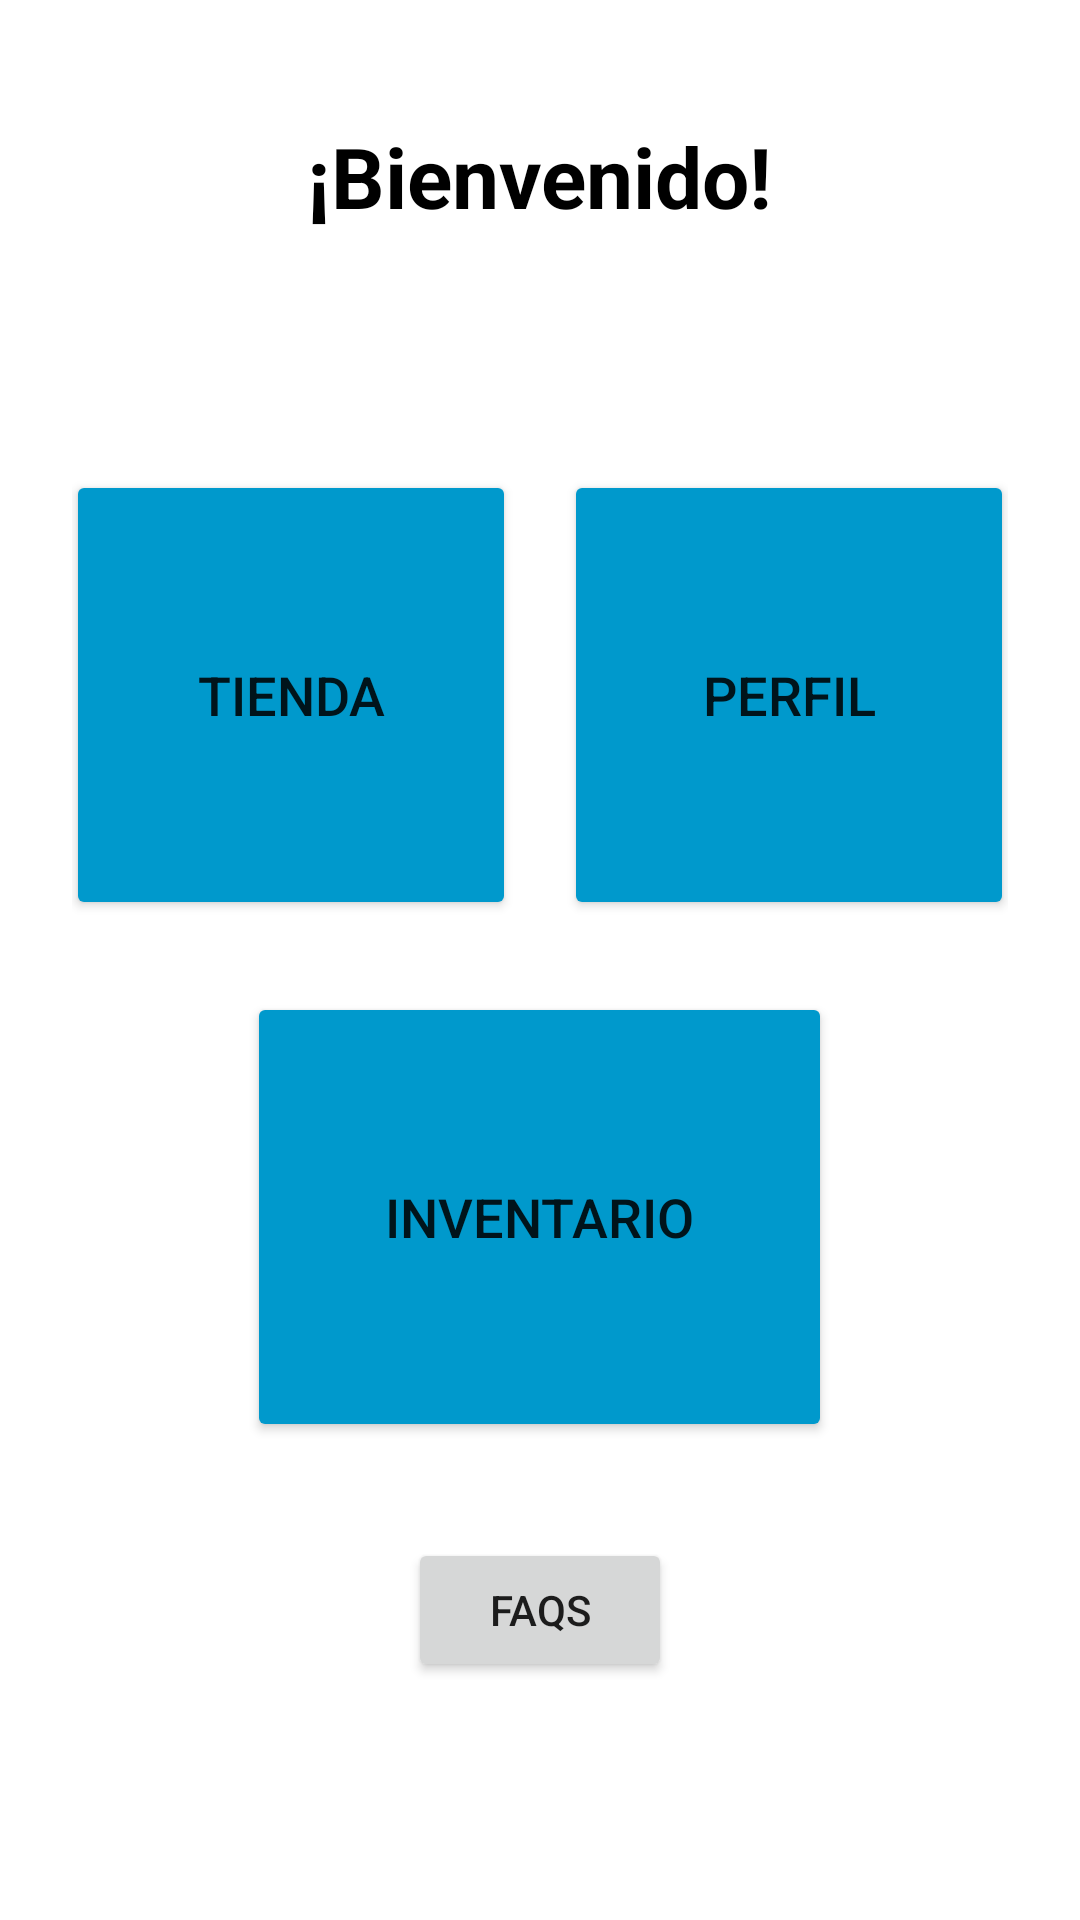

Android layout source for this screen:
<!-- AndroidManifest.xml: application theme Theme.PROYECTO -->
<!-- res/layout/activity_menu.xml -->
<?xml version="1.0" encoding="utf-8"?>
<androidx.constraintlayout.widget.ConstraintLayout xmlns:android="http://schemas.android.com/apk/res/android"
    xmlns:app="http://schemas.android.com/apk/res-auto"
    xmlns:tools="http://schemas.android.com/tools"
    android:layout_width="match_parent"
    android:layout_height="match_parent"
    android:background="@android:color/white">

    <TextView
        android:id="@+id/welcomeText"
        android:layout_width="wrap_content"
        android:layout_height="wrap_content"
        android:layout_marginTop="40dp"
        android:text="¡Bienvenido!"
        android:textColor="@android:color/black"
        android:textSize="28sp"
        android:textStyle="bold"
        app:layout_constraintEnd_toEndOf="parent"
        app:layout_constraintStart_toStartOf="parent"
        app:layout_constraintTop_toTopOf="parent" />

    <LinearLayout
        android:layout_width="match_parent"
        android:layout_height="wrap_content"
        android:orientation="vertical"
        android:padding="24dp"
        app:layout_constraintBottom_toBottomOf="parent"
        app:layout_constraintTop_toBottomOf="@id/welcomeText">

        <LinearLayout
            android:layout_width="match_parent"
            android:layout_height="wrap_content"
            android:layout_marginBottom="24dp"
            android:gravity="center"
            android:orientation="horizontal">

            <Button
                android:id="@+id/tiendabtn"
                android:layout_width="150dp"
                android:layout_height="150dp"
                android:layout_marginEnd="16dp"
                android:backgroundTint="@android:color/holo_blue_dark"
                android:onClick="TiendaOnClick"
                android:text="Tienda"
                android:textSize="18sp" />

            <Button
                android:id="@+id/perfilbtn"
                android:layout_width="150dp"
                android:layout_height="150dp"
                android:backgroundTint="@android:color/holo_blue_dark"
                android:onClick="PerfilOnClick"
                android:text="Perfil"
                android:textSize="18sp" />
        </LinearLayout>

        <LinearLayout
            android:layout_width="match_parent"
            android:layout_height="wrap_content"
            android:gravity="center"
            android:orientation="horizontal">

            <Button
                android:id="@+id/inventariobtn"
                android:layout_width="195dp"
                android:layout_height="150dp"
                android:backgroundTint="@android:color/holo_blue_dark"
                android:onClick="InventarioOnClick"
                android:text="Inventario"
                android:textSize="18sp" />
        </LinearLayout>
        <Button
            android:id="@+id/faqbtn"
            android:layout_width="wrap_content"
            android:layout_height="wrap_content"
            android:layout_gravity="center"
            android:layout_marginTop="32dp"
            android:onClick="FAQsOnClick"
            android:text="FAQs"/>
    </LinearLayout>

    <Button
        android:id="@+id/Cerrarbtn"
        android:layout_width="wrap_content"
        android:layout_height="wrap_content"
        android:layout_marginTop="664dp"
        android:backgroundTint="@android:color/holo_red_dark"
        android:onClick="CerrarOnClick"
        android:text="Cerrar Sesión"
        android:textColor="@android:color/white"
        app:layout_constraintEnd_toEndOf="parent"
        app:layout_constraintStart_toStartOf="parent"
        app:layout_constraintTop_toTopOf="parent" />



</androidx.constraintlayout.widget.ConstraintLayout>
<!-- resources referenced by this layout -->
<resources>
  <style name="Theme.PROYECTO" parent="Theme.MaterialComponents.DayNight.DarkActionBar">
          
          <item name="colorPrimary">@color/purple_500</item>
          <item name="colorPrimaryVariant">@color/purple_700</item>
          <item name="colorOnPrimary">@color/white</item>
          
          <item name="colorSecondary">@color/teal_200</item>
          <item name="colorSecondaryVariant">@color/teal_700</item>
          <item name="colorOnSecondary">@color/black</item>
          
          <item name="android:statusBarColor">?attr/colorPrimaryVariant</item>
          
      </style>
  <!-- not gathered from this repository: default colours our renderer supplied (Android Studio template values) -->
  <color name="purple_500">#FF6200EE</color>
  <color name="purple_700">#FF3700B3</color>
  <color name="teal_200">#FF03DAC5</color>
  <color name="teal_700">#FF018786</color>
  <color name="black">#FF000000</color>
  <color name="white">#FFFFFFFF</color>
</resources>
